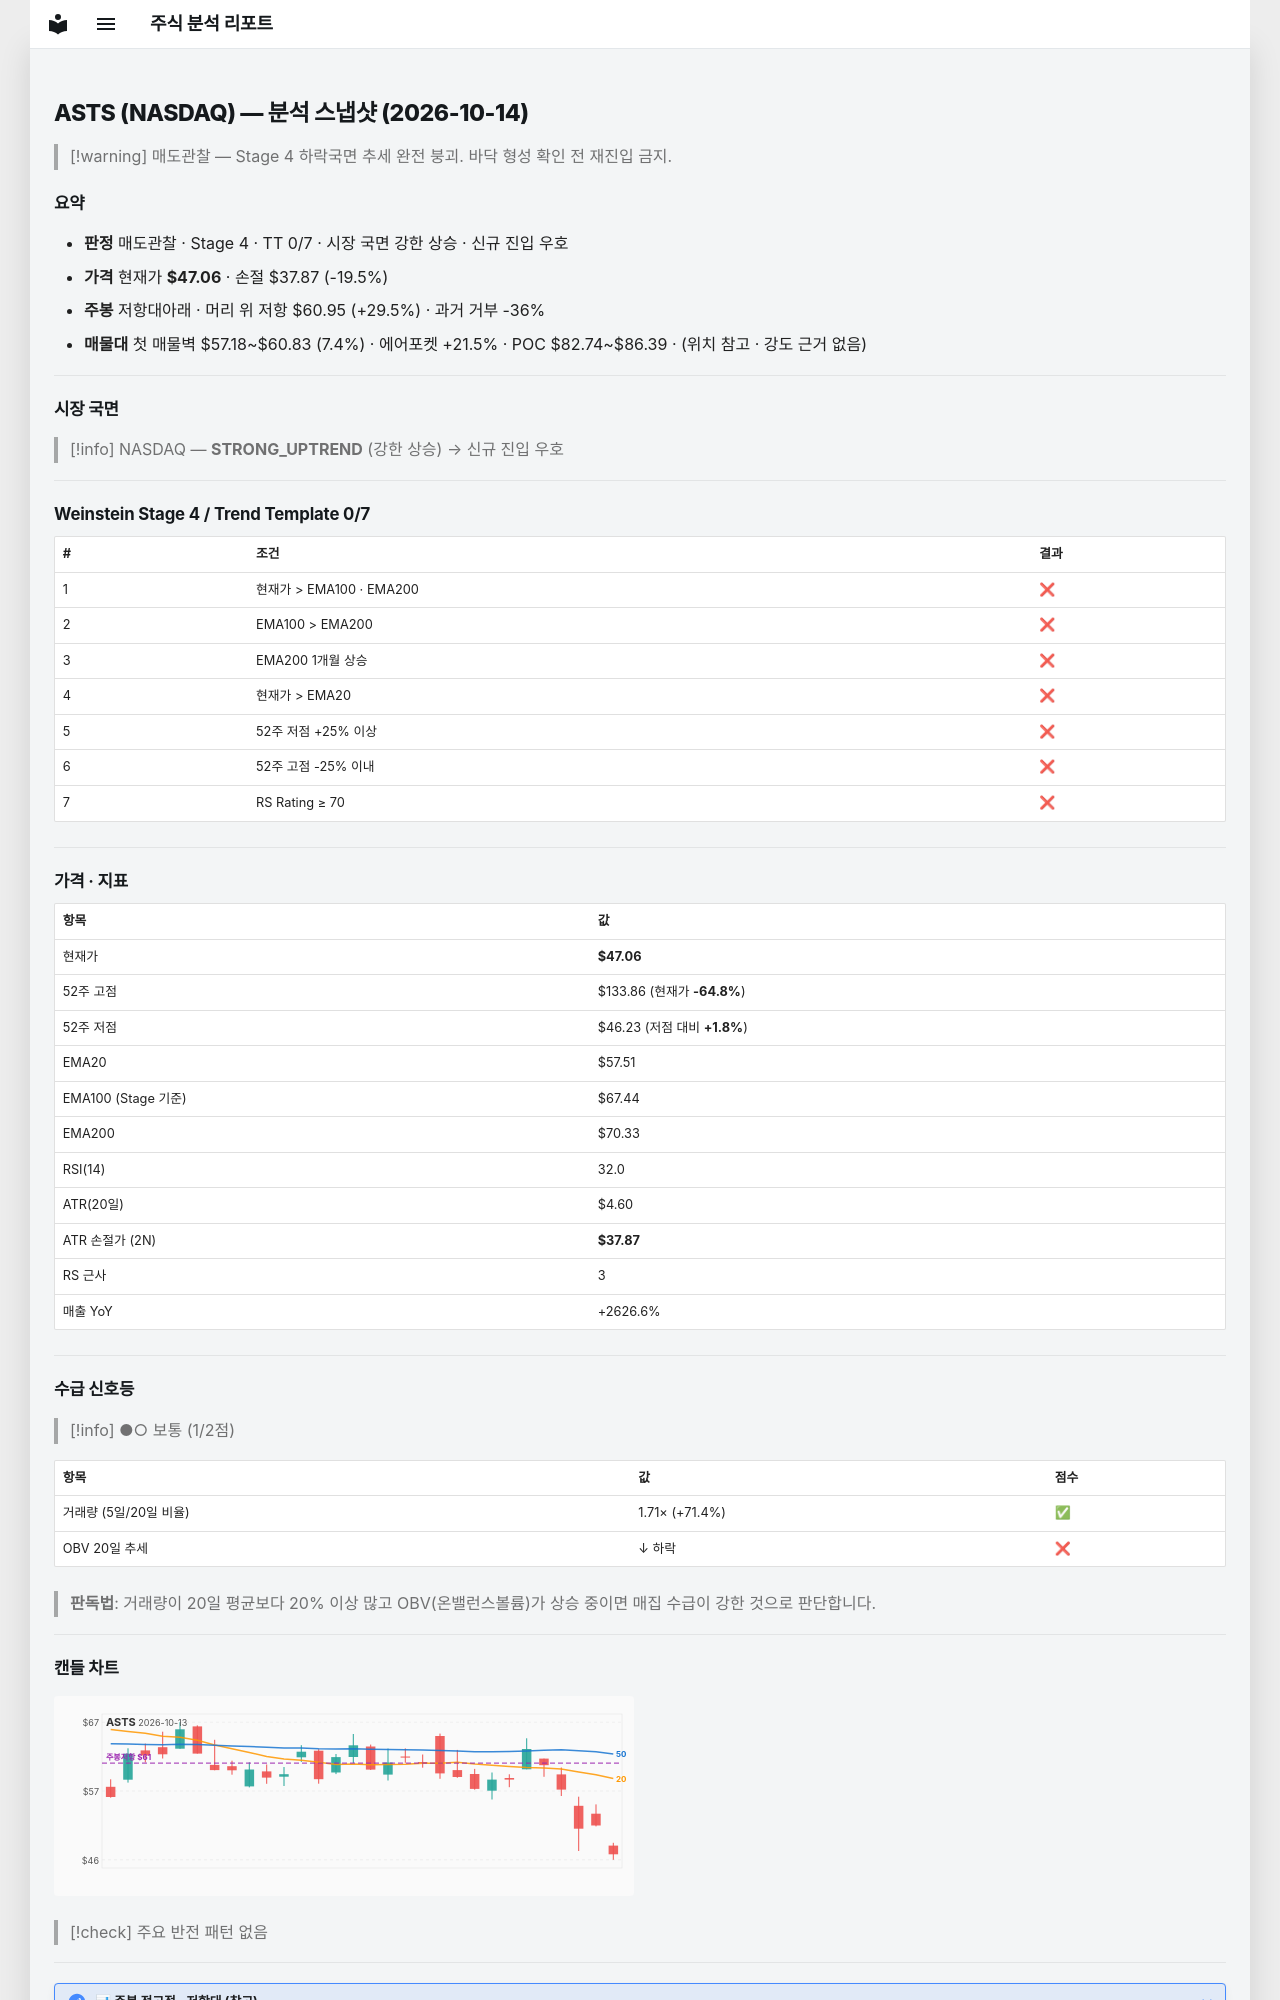

repository: soloandco/stock-reports · page: snapshots/ASTS-2026-10-14/index.html · generator: mkdocs

---
type: analysis-snapshot
title: ASTS 분석 스냅샷
ticker: ASTS
market: NASDAQ
created: 2026-10-14
updated: 2026-10-14
bar-date: 2026-10-13
verdict: 매도관찰
real-rr: 1.51
sma50-gap-pct: -18.2
weekly-position: 저항대아래
weekly-overhead-price: 60.95
weekly-overhead-pct: 29.5
stage: 4
trend-template-score: 0
tt-max: 7
ma-set: ema-20-100-200
price: 47.064998626708984
stop-price: 37.87346106452557
market-regime: STRONG_UPTREND
supply-demand-score: 1/2
supply-demand-label: 보통
status: tracking
tags:
  - stock-agent
  - watchlist
  - ASTS
  - analysis
related:
  - "[[analysis-template]]"
---

# ASTS (NASDAQ) — 분석 스냅샷 (2026-10-14)

> [!warning] 매도관찰 — Stage 4 하락국면
> 추세 완전 붕괴. 바닥 형성 확인 전 재진입 금지.

## 요약

- **판정** 매도관찰 · Stage 4 · TT 0/7 · 시장 국면 강한 상승 · 신규 진입 우호
- **가격** 현재가 **$47.06** · 손절 $37.87 (-19.5%)
- **주봉** 저항대아래 · 머리 위 저항 $60.95 (+29.5%) · 과거 거부 -36%
- **매물대** 첫 매물벽 $57.18~$60.83 (7.4%) · 에어포켓 +21.5% · POC $82.74~$86.39 · (위치 참고 · 강도 근거 없음)

---

## 시장 국면

> [!info] NASDAQ — **STRONG_UPTREND** (강한 상승) → 신규 진입 우호

---

## Weinstein Stage 4 / Trend Template 0/7

| # | 조건 | 결과 |
|---|------|------|
| 1 | 현재가 > EMA100 · EMA200 | ❌ |
| 2 | EMA100 > EMA200 | ❌ |
| 3 | EMA200 1개월 상승 | ❌ |
| 4 | 현재가 > EMA20 | ❌ |
| 5 | 52주 저점 +25% 이상 | ❌ |
| 6 | 52주 고점 -25% 이내 | ❌ |
| 7 | RS Rating ≥ 70 | ❌ |

---

## 가격 · 지표

| 항목 | 값 |
|------|---|
| 현재가 | **$47.06** |
| 52주 고점 | $133.86 (현재가 **-64.8%**) |
| 52주 저점 | $46.23 (저점 대비 **+1.8%**) |
| EMA20 | $57.51 |
| EMA100 (Stage 기준) | $67.44 |
| EMA200 | $70.33 |
| RSI(14) | 32.0 |
| ATR(20일) | $4.60 |
| ATR 손절가 (2N) | **$37.87** |
| RS 근사 | 3 |
| 매출 YoY | +2626.6% |

---
## 수급 신호등

> [!info] ●○ 보통 (1/2점)

| 항목 | 값 | 점수 |
|------|------|------|
| 거래량 (5일/20일 비율) | 1.71× (+71.4%) | ✅ |
| OBV 20일 추세 | ↓ 하락 | ❌ |

> **판독법**: 거래량이 20일 평균보다 20% 이상 많고 OBV(온밸런스볼륨)가 상승 중이면 매집 수급이 강한 것으로 판단합니다.

---
